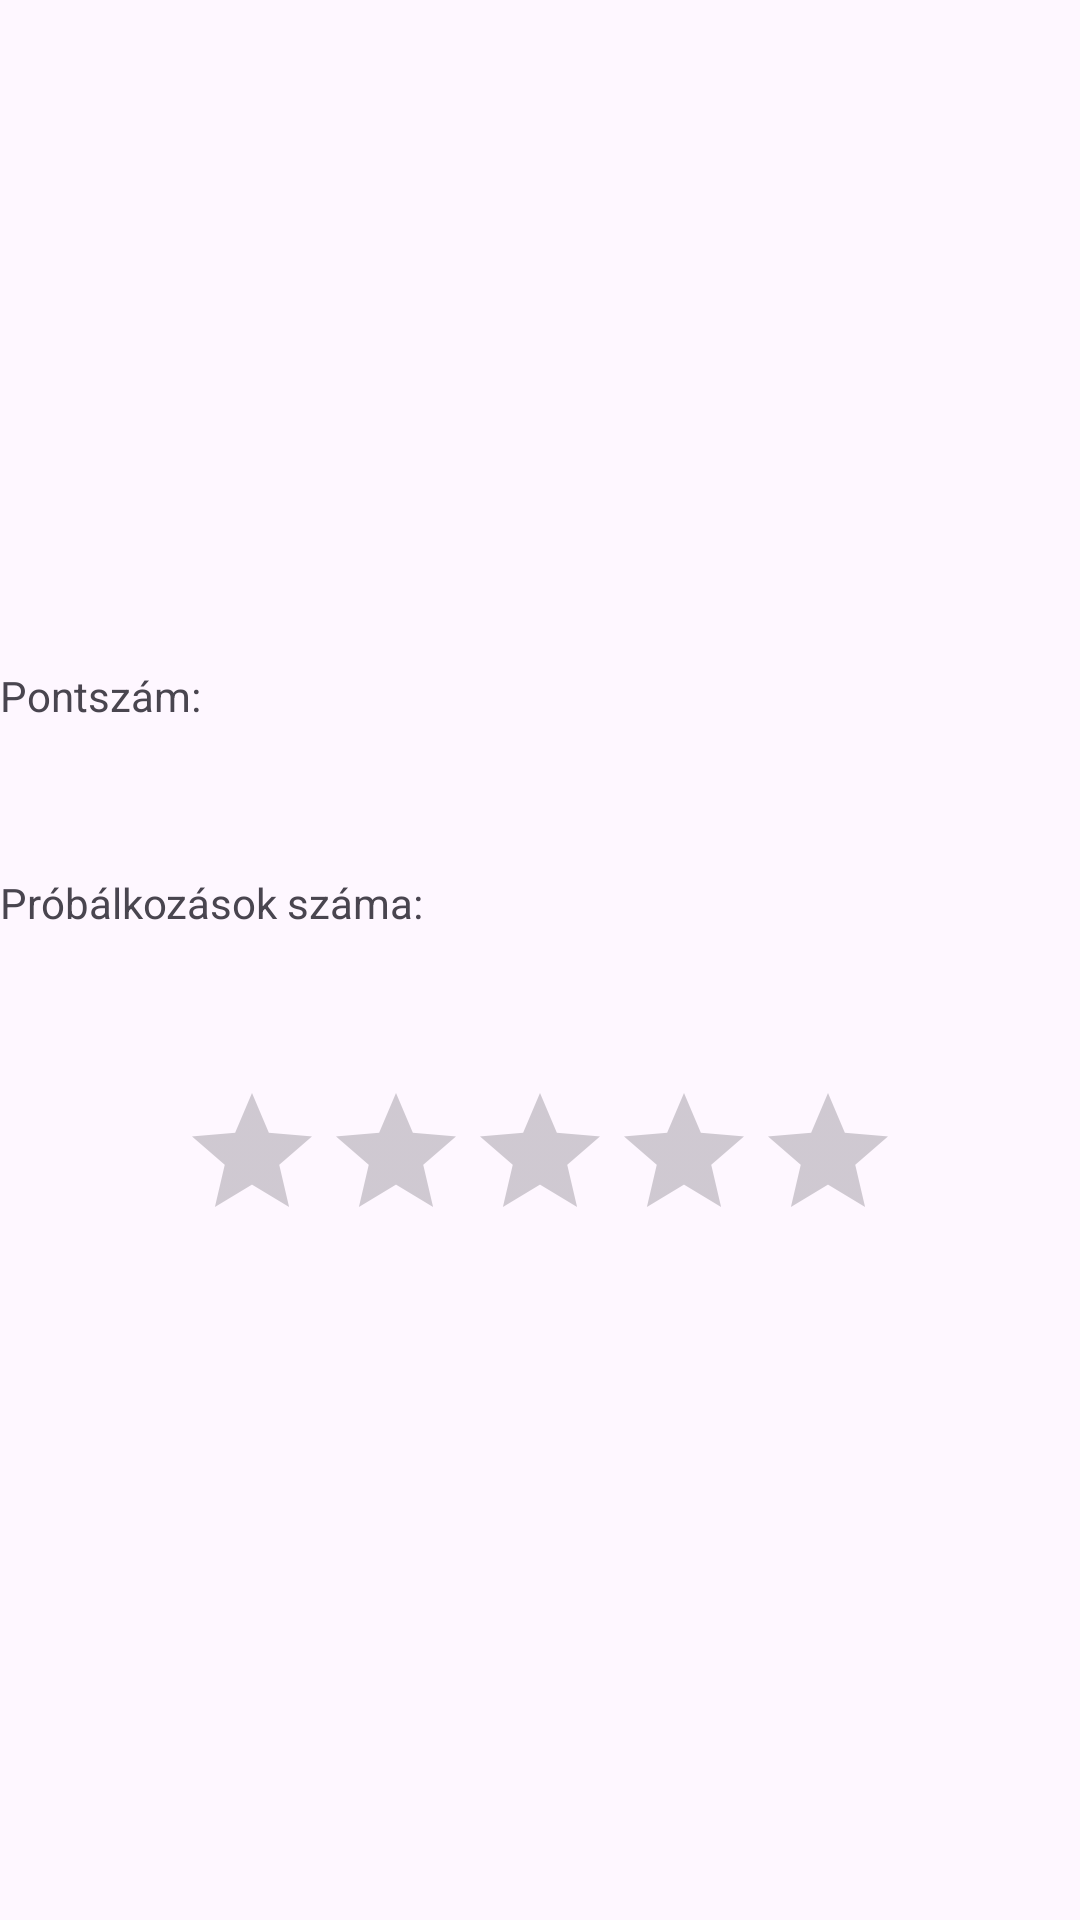

Android layout source for this screen:
<!-- AndroidManifest.xml: application theme Theme.Peldazh -->
<!-- res/layout/activity_main2.xml -->
<?xml version="1.0" encoding="utf-8"?>
<LinearLayout xmlns:android="http://schemas.android.com/apk/res/android"
    xmlns:app="http://schemas.android.com/apk/res-auto"
    xmlns:tools="http://schemas.android.com/tools"
    android:id="@+id/main"
    android:layout_width="match_parent"
    android:layout_height="match_parent"
    android:orientation="vertical"
    android:gravity="center"
    tools:context=".MainActivity2">

    <TextView
        android:layout_width="match_parent"
        android:layout_height="wrap_content"
        android:text="@string/text1" />

    <ListView
        android:id="@+id/scoreList"
        android:layout_width="match_parent"
        android:layout_height="50dp"/>

    <TextView
        android:layout_width="match_parent"
        android:layout_height="wrap_content"
        android:text="@string/text2" />

    <ListView
        android:id="@+id/tryList"
        android:layout_width="match_parent"
        android:layout_height="50dp"/>

    <RatingBar
        android:layout_width="wrap_content"
        android:layout_height="wrap_content"
        android:max="5"
        android:stepSize="0.5"/>

    <ImageView
        android:id="@+id/imageView"
        android:layout_width="match_parent"
        android:layout_height="wrap_content"
        android:translationY="500dp"
        app:srcCompat="@drawable/sloth" />

</LinearLayout>
<!-- resources referenced by this layout -->
<resources>
  <string name="text1">Pontszám: </string>
  <string name="text2">Próbálkozások száma: </string>
  <style name="Theme.Peldazh" parent="Base.Theme.Peldazh" />
  <style name="Base.Theme.Peldazh" parent="Theme.Material3.DayNight.NoActionBar">
          
          
      </style>
</resources>
